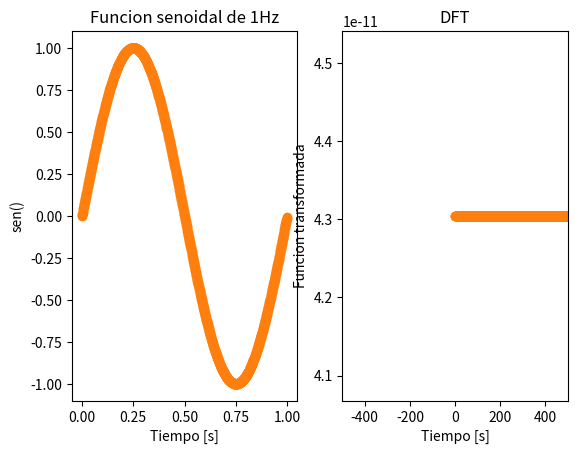

Source code (Python):
# Primero importo la libreria numpy
import numpy as np
import matplotlib.pyplot as plt

# Funcion de una señal sinusoidal
def mi_funcion_sen(amplitud = 1, offset = 0, frecuencia = 1, fase = 0, N = 1000, fs = 1000):
    """
    - amplitud: es la amplitud maxima. [amplitud] = [V]
    - offset: es mi amplitud media. [offset] = [V]
    - frecuencia: es la frecuencia de la señal. [frecuencia] = [Hz]
    - fase: es la fase inicial. [fase] = [rad]
    - N: es la cantidad de muestras a generar
    - fs: es la frecuencia de muestreo del ADC. [frecADC] = [Hz]
    """
    Ts = 1/fs # Es el tiempo en el cual se toma cada muestra

    tt = np.arange(start = 0, stop= N*Ts, step = Ts)

    xx = amplitud * np.sin(2 * np.pi * frecuencia * tt + fase) + offset

    return tt, xx

N = 1000
fs = 1000 

tt, xx = mi_funcion_sen(1, 0, 1, 0, N, fs)
X = np.zeros(N, dtype = np.complex128)

for k in range(N):
    for n in range(N):
        X += [xx[n] * np.exp(-1j * k * 2 * (np.pi / N) * n)]

print(X)

#Grafico la senoidal de 1Hz
plt.subplot(1,2,1)
plt.title("Funcion senoidal de 1Hz")
plt.xlabel('Tiempo [s]')
plt.ylabel('sen()')
plt.plot(tt, xx, linestyle = '-') # Genero el grafico de la señal con linea 'continua' de color 'rojo'
plt.plot(tt, xx, 'o--')

X_modulo = np.abs(X)
frecuencia = np.arange(N) * fs/N
# Grafico el modulo de la DFT del seno de 1Hz de frecuencia
plt.subplot(1,2,2)
plt.title("DFT")
plt.xlabel('Tiempo [s]')
plt.ylabel('Funcion transformada')
plt.plot(frecuencia, X_modulo, linestyle = '-') # Genero el grafico de la señal con linea 'continua' de color 'rojo'
plt.plot(frecuencia, X_modulo, 'o--')
plt.xlim(-fs/2, fs/2)
